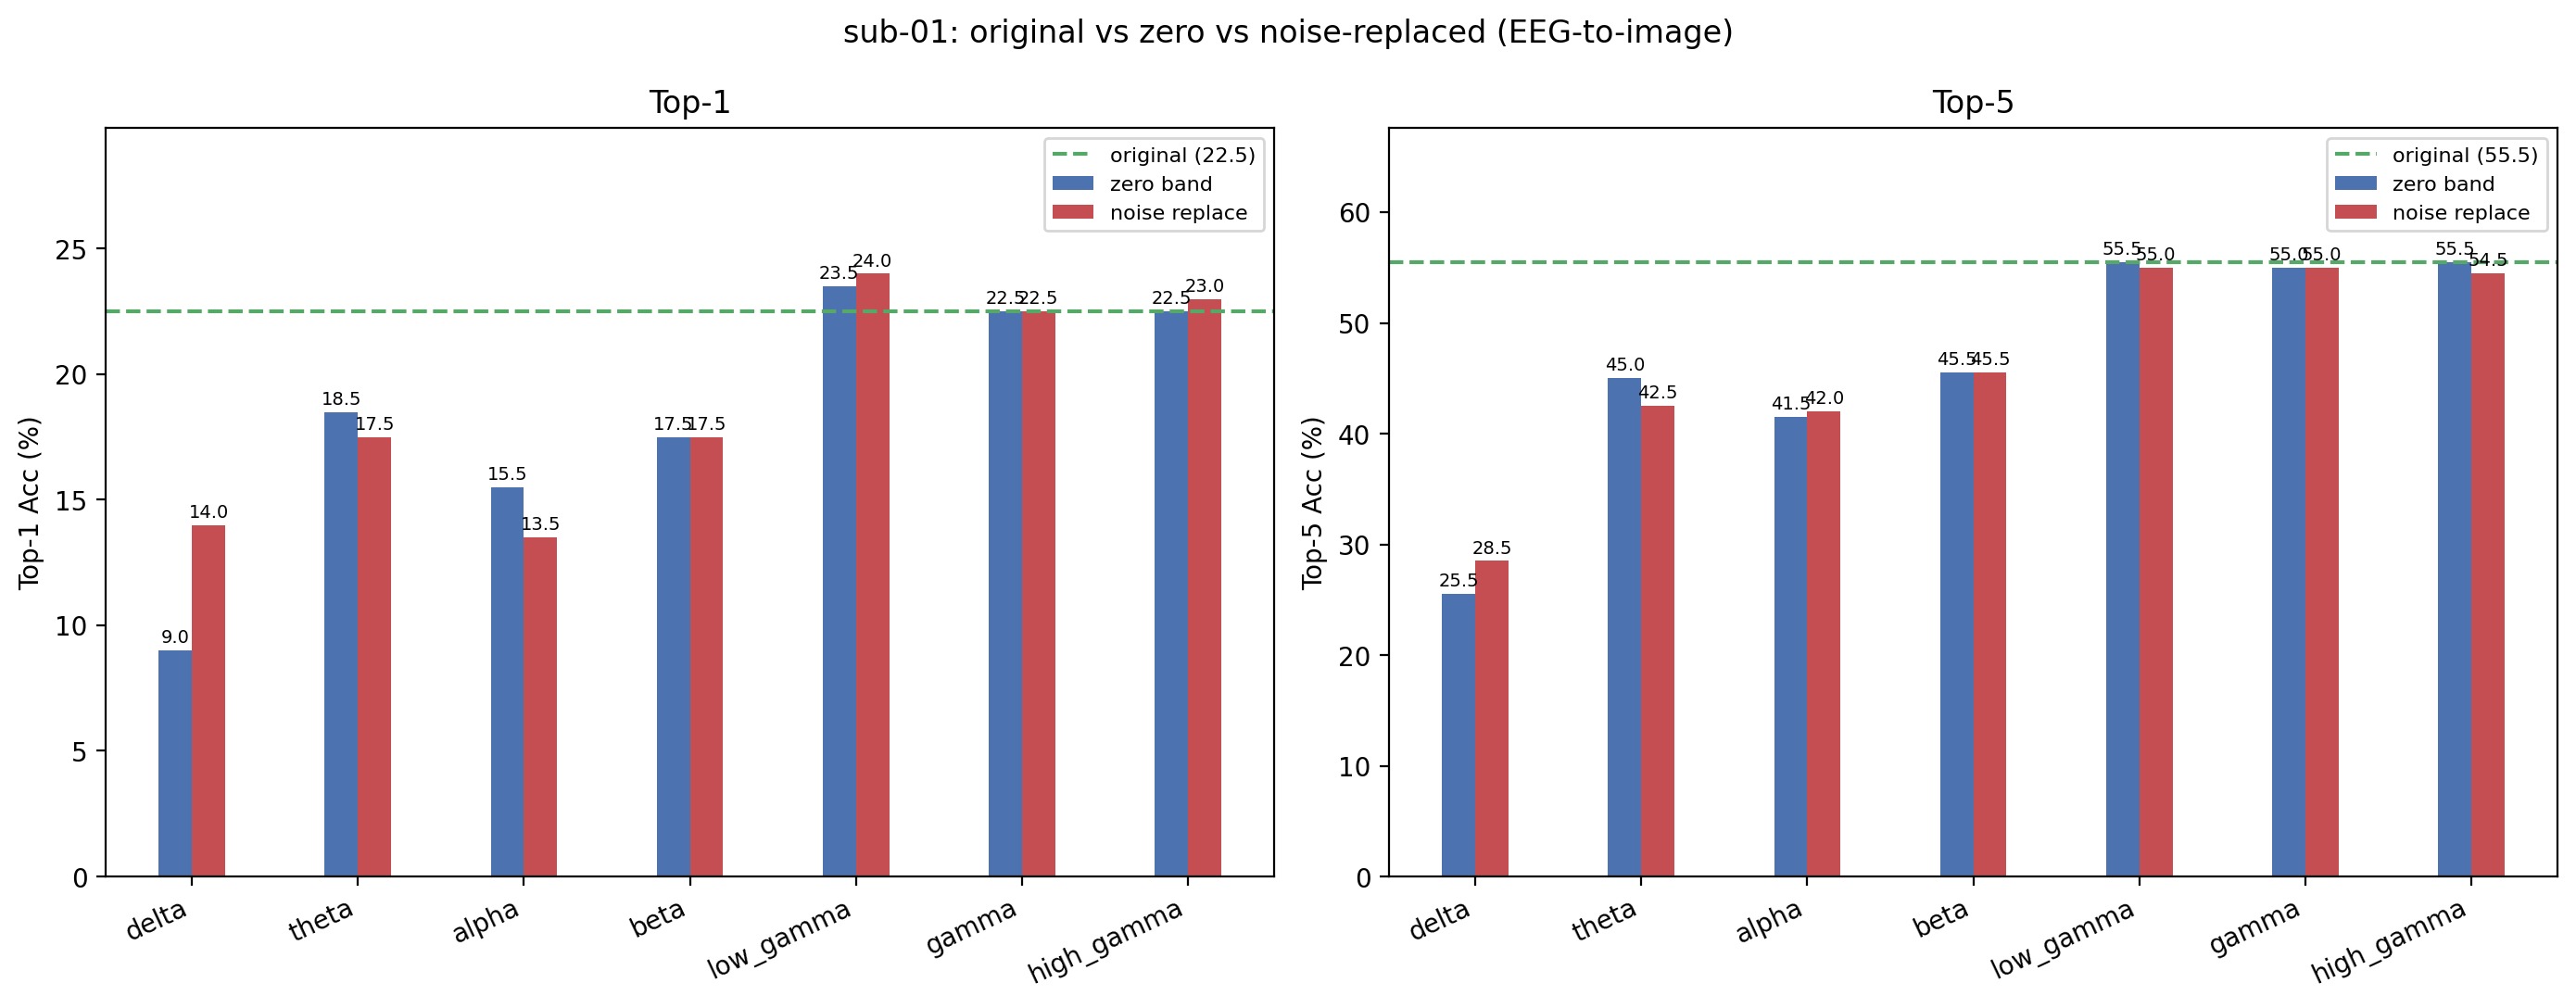

Values plotted in this chart, from the file beside it:
condition, band, top1, top5, n, delta_top1, delta_top5
original, , 22.5, 55.5, 200, +0.0000, +0.0000
zero_delta, delta, 9, 25.5, 200, -13.5, -30
noise_delta, delta, 14, 28.5, 200, -8.5, -27
zero_theta, theta, 18.5, 45, 200, -4, -10.5
noise_theta, theta, 17.5, 42.5, 200, -5, -13
zero_alpha, alpha, 15.5, 41.5, 200, -7, -14
noise_alpha, alpha, 13.5, 42, 200, -9, -13.5
zero_beta, beta, 17.5, 45.5, 200, -5, -10
noise_beta, beta, 17.5, 45.5, 200, -5, -10
zero_low_gamma, low_gamma, 23.5, 55.5, 200, 1, +0.0000
noise_low_gamma, low_gamma, 24, 55, 200, 1.5, -0.5000
zero_gamma, gamma, 22.5, 55, 200, +0.0000, -0.5000
noise_gamma, gamma, 22.5, 55, 200, +0.0000, -0.5000
zero_high_gamma, high_gamma, 22.5, 55.5, 200, +0.0000, +0.0000
noise_high_gamma, high_gamma, 23, 54.5, 200, +0.5000, -1
